Run: headless pygame with SDL's dummy video driver; simulated clock (each Clock.tick advances the game by its frame time, no real sleeping); random seed 0; keys injected as events and as key.get_pressed() state; no mouse input.
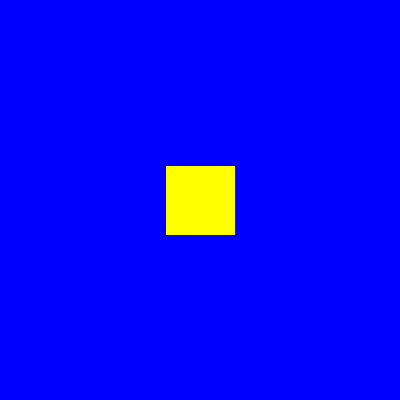
Frame 1 of 4 · flips 1–60 · no input
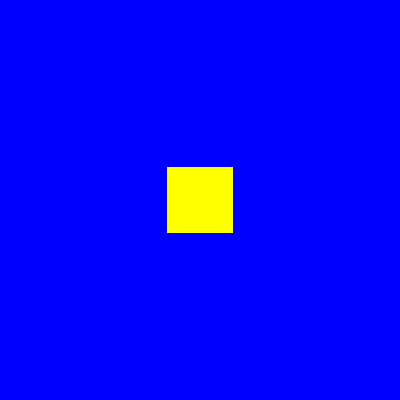
Frame 2 of 4 · flips 61–180 · tapped SPACE, RETURN · held RIGHT (→), D
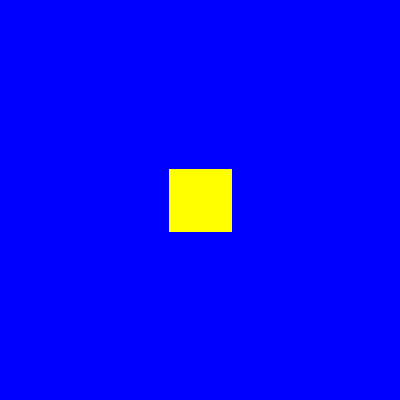
Frame 3 of 4 · flips 181–300 · held DOWN (↓), S
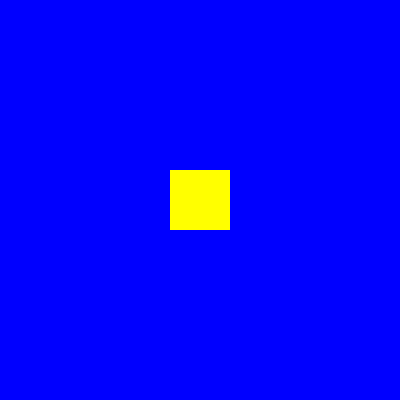
Frame 4 of 4 · flips 301–420 · held LEFT (←), A, UP (↑), W

The pygame program that drew these frames:

import pygame

WIDTH = 400
HEIGHT = 400
BLUE = (0,0, 255)
YELLOW = (255,255,0)
FPS = 25

class Pulsural(pygame.sprite.Sprite):
    x = 10
    y = 10
    def __init__(self):
        pygame.sprite.Sprite.__init__(self)
        self.image = pygame.Surface((50, 50))
        self.rect = self.image.get_rect()

    def update(self):
        if 90 > self.x > 0:
            if 90 > self.y > 0:
                self.x += 1
                self.y += 1
                self.image = pygame.Surface((self.x, self.y))
                self.image.fill(YELLOW)
                self.rect = self.image.get_rect()
                self.rect.center = (WIDTH / 2, HEIGHT / 2)
        else:
            self.x = 50
            self.y = 50

pygame.init()
pygame.mixer.init()
game_screen = pygame.display.set_mode((WIDTH, HEIGHT))
pygame.display.set_caption('Pygame pulsar')
clock = pygame.time.Clock()
final = pygame.sprite.Group()
inner_rect = Pulsural()
# final.add(inner_rect)

done = False
while not done:
    clock.tick(FPS)
    for event in pygame.event.get():
        if event.type == pygame.QUIT:
            done = True
    game_screen.fill(BLUE)
    final.draw(game_screen)
    final.add(inner_rect)
    final.update()
    pygame.display.flip()

pygame.quit()
